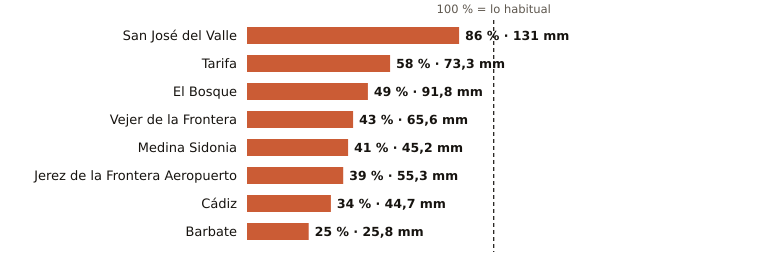

Values plotted in this chart, from the file beside it:
estacion, provincia, indicativo, mm_otono, referencia_mm, pct, periodo_referencia, hasta, hora
San José del Valle, Cádiz, 5950X, 131.0, 151.9, 86, 2008-2025, 2026-11-11, 18
Tarifa, Cádiz, 6001, 73.3, 127.4, 58, 1991-2020, 2026-11-11, 18
El Bosque, Cádiz, 5941X, 91.8, 185.6, 49, 2008-2025, 2026-11-11, 17
Vejer de la Frontera, Cádiz, 5995B, 65.6, 152.6, 43, 1991-2020, 2026-11-11, 18
Medina Sidonia, Cádiz, 5983X, 45.2, 111.2, 41, 2006-2025, 2026-11-11, 17
Jerez de la Frontera Aeropuerto, Cádiz, 5960, 55.3, 141.4, 39, 1991-2020, 2026-11-11, 18
Cádiz, Cádiz, 5973, 44.7, 132.4, 34, 1991-2020, 2026-11-11, 18
Barbate, Cádiz, 5996B, 25.8, 101.2, 25, 2010-2025, 2026-11-11, 17
